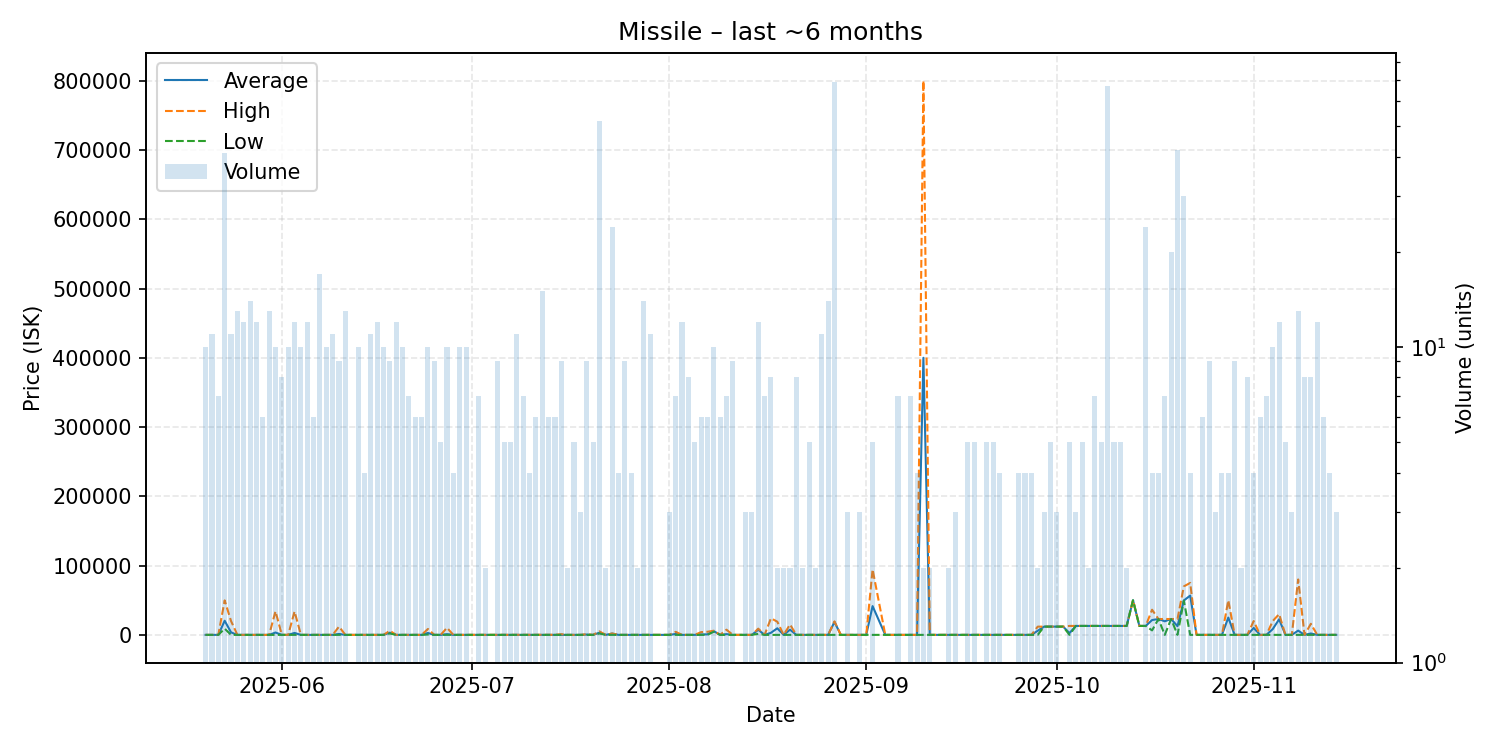

The table this chart was drawn from, first rows:
date, average, highest, lowest, order_count, volume
2025-05-20, 1.08, 1.09, 1.01, 10, 10
2025-05-21, 1.09, 1.1, 1.09, 10, 11
2025-05-22, 1.11, 1.11, 1.1, 7, 7
2025-05-23, 20407, 49800, 8985, 31, 41
2025-05-24, 3637, 20000, 1.13, 8, 11
2025-05-25, 1.16, 1.17, 1.16, 12, 13
2025-05-26, 1.18, 1.19, 1.18, 11, 12
2025-05-27, 1.19, 1.19, 1.19, 11, 14
2025-05-28, 1.19, 1.21, 1.0, 9, 12
2025-05-29, 1.23, 1.23, 1.22, 6, 6
2025-05-30, 1.26, 1.27, 1.25, 10, 13
2025-05-31, 3411, 34100, 1.29, 10, 10
2025-06-01, 1.31, 1.32, 1.31, 8, 8
2025-06-02, 1.36, 1.37, 1.35, 8, 10
2025-06-03, 2821, 33840, 1.38, 8, 12
2025-06-04, 1.39, 1.4, 1.39, 10, 10
2025-06-05, 1.44, 1.47, 1.41, 12, 12
2025-06-06, 1.49, 1.49, 1.48, 6, 6
2025-06-07, 1.53, 1.53, 1.52, 10, 17
2025-06-08, 1.53, 1.54, 1.53, 5, 10
2025-06-09, 1.54, 1.54, 1.54, 9, 11
2025-06-10, 1333, 11980, 1.59, 7, 9
2025-06-11, 1.59, 1.6, 1.59, 6, 13
2025-06-12, 1.59, 1.59, 1.59, 1, 1
2025-06-13, 2.19, 2.25, 2.13, 6, 10
2025-06-14, 2.65, 3.0, 2.3, 4, 4
2025-06-15, 3.04, 3.05, 3.03, 3, 11
2025-06-16, 3.06, 3.07, 3.05, 6, 12
2025-06-17, 3.17, 3.19, 3.08, 5, 10
2025-06-18, 3200, 5900, 2000, 7, 9
2025-06-19, 3.2, 3.22, 3.19, 9, 12
2025-06-20, 3.28, 3.31, 3.23, 5, 10
2025-06-21, 3.32, 3.35, 3.32, 7, 7
2025-06-22, 3.4, 3.43, 3.35, 6, 6
2025-06-23, 3.43, 3.44, 3.43, 3, 6
2025-06-24, 2752, 8530, 470.0, 8, 10
2025-06-25, 3.57, 3.57, 3.57, 5, 9
2025-06-26, 3.57, 3.57, 3.57, 5, 5
2025-06-27, 1028, 10250, 3.57, 6, 10
2025-06-28, 3.68, 3.71, 3.57, 3, 4
2025-06-29, 3.73, 3.73, 3.73, 6, 10
2025-06-30, 3.75, 3.75, 3.73, 8, 10
2025-07-01, 3.75, 3.75, 3.75, 1, 1
2025-07-02, 3.76, 3.77, 3.73, 6, 7
2025-07-03, 3.78, 3.78, 3.78, 2, 2
2025-07-05, 3.84, 4.0, 3.79, 6, 9
2025-07-06, 4.02, 4.02, 4.01, 2, 5
2025-07-07, 4.04, 4.05, 4.04, 4, 5
2025-07-08, 4.05, 4.05, 4.05, 8, 11
2025-07-09, 4.05, 4.05, 4.05, 1, 7
2025-07-10, 4.06, 4.06, 4.05, 4, 4
2025-07-11, 4.07, 4.07, 4.07, 5, 6
2025-07-12, 4.09, 4.1, 4.08, 7, 15
2025-07-13, 4.12, 4.12, 4.11, 4, 6
2025-07-14, 28.44, 150.0, 4.13, 6, 6
2025-07-15, 114.8, 1000, 4.14, 7, 9
2025-07-16, 4.16, 4.16, 4.16, 2, 2
2025-07-17, 4.19, 4.2, 4.19, 5, 5
2025-07-18, 4.21, 4.22, 4.21, 3, 3
2025-07-19, 435.5, 999.5, 4.23, 8, 9
... 113 more rows
